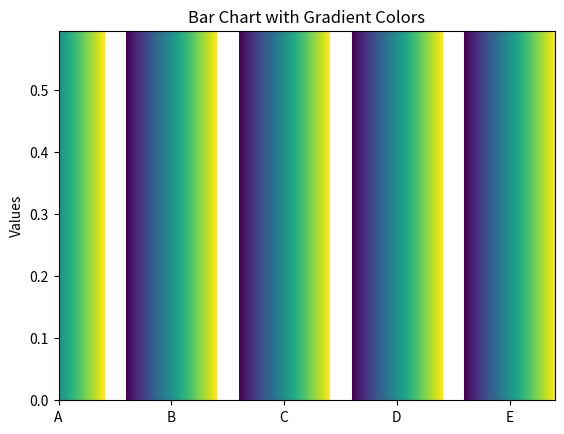

Python code for this plot:
import matplotlib.pyplot as plt
import numpy as np

def gradient_image(ax, direction=0.3, cmap_range=(0, 1), **kwargs):
    """Draw a gradient image based on a colormap."""
    v = np.array([np.cos(direction * np.pi / 2), np.sin(direction * np.pi / 2)])
    X = np.array([[0, 0], [v[0], v[1]]])
    Y = np.array([[0, 0], [-v[1], v[0]]])
    extent = (np.min(X), np.max(X), np.min(Y), np.max(Y))

    Z = np.empty((100, 100))
    for i in range(100):
        for j in range(100):
            Z[i, j] = (i/99)*v[0] + (j/99)*v[1]

    img = ax.imshow(Z, extent=extent, aspect='auto', cmap=plt.get_cmap('viridis'), vmin=cmap_range[0], vmax=cmap_range[1], origin='lower', **kwargs)
    return img



# Sample data
x = np.arange(5)
y = np.random.rand(5)

fig, ax = plt.subplots()

# Create the gradient image
gradient = gradient_image(ax, direction=1)
gradient.set_clip_path(ax.patch)  # Clip the gradient to the axes

# Create bars and set facecolor to "none" to allow gradient visibility
bars = ax.bar(x, y)
for bar in bars:
    bar.set_facecolor("none")
    xpos = bar.get_x()
    width = bar.get_width()
    height = bar.get_height()

    # Add a clipped image for each bar
    ax.imshow(gradient.get_array(), extent=[xpos, xpos+width, 0, height], aspect='auto', cmap=plt.get_cmap('viridis'), vmin=0, vmax=1, clip_on=True)

ax.set_xticks(x)
ax.set_xticklabels(['A', 'B', 'C', 'D', 'E'])
ax.set_ylabel('Values')
ax.set_title('Bar Chart with Gradient Colors')

plt.show()

# Source: https://www.google.com/search?q=matplotlib+bar+color+gradient